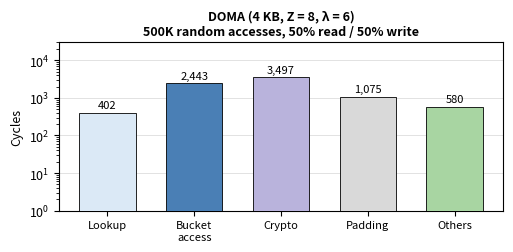

Python code for this plot:
#!/usr/bin/env python3
"""doma_breakdown_plot.py -- per-access cycle breakdown of DOMA (BOLT Figure 8 style).

    python3 doma_breakdown_plot.py                     # the measured values below -> doma_breakdown.pdf / .png
    python3 doma_breakdown_plot.py mix_trace.log       # take the values from a host_phases log instead

Everything you may want to change is in the SETTINGS block. Needs matplotlib (pip install matplotlib).
"""
import re
import sys

# =========================== SETTINGS: edit freely ===========================

# Measured on the card (traced 4 KB bitstream, Z = 8, lambda = 6, 300 MHz, 20% HBM): 500,000 random accesses,
# 50% GET / 50% PUT, uniform keys over 500,000 records. Mean cycles per access; the 12 phases add up to E2E.
DATA = {
    "handoff": 134.0, "lookup": 75.1, "read gate": 192.9, "bucket read": 1419.3, "decrypt/verify": 1275.5,
    "operation": 222.7, "eviction": 5.3, "re-encrypt": 2221.7, "write-back wait": 1075.0, "bucket write": 1023.8,
    "release gate": 221.0, "result": 131.0,
}
E2E = 7997.3

# Bars, left to right: (label, phases summed into the bar, colour). Every phase must appear in exactly one bar.
GROUPS = [
    ("Lookup",          ["handoff", "lookup", "read gate"],                     "#dbe9f6"),
    ("Bucket\naccess",  ["bucket read", "bucket write"],                        "#4a7fb5"),
    ("Crypto",          ["decrypt/verify", "re-encrypt"],                        "#b9b3dc"),
    ("Padding",         ["write-back wait"],                                     "#d9d9d9"),
    ("Others",          ["operation", "eviction", "release gate", "result"],     "#a8d5a2"),
]

# Legend entries: (colour, text). Set LEGEND to an empty list for no legend.
LEGEND = []

TITLE = "DOMA (4 KB, Z = 8, λ = 6)\n500K random accesses, 50% read / 50% write"   # "\n" breaks the line; "" for no title
YLABEL = "Cycles"
OUT = "doma_breakdown"            # writes OUT.pdf and OUT.png
FIGSIZE = (5.2, 2.6)              # inches (width, height)
LOG_SCALE = True
YLIM = (1, 3e4)                   # y-axis range (used with LOG_SCALE; ignored otherwise)
FONT = 9                          # base font size
TICK_FONT = 8                     # bar labels
VALUE_FONT = 8                    # numbers on the bars
LEGEND_FONT = 7
BAR_WIDTH = 0.65
EDGE = ("black", 0.6)             # bar edge colour and width

# ============================================================================


def from_log(path):
    """The last 'phase K: trace, mean cycles (sum = E2E): ...' line of a host_phases log."""
    pat = re.compile(r"phase \d+: trace, mean cycles \(sum = E2E\): (.*?) = E2E ([0-9.]+)")
    found = None
    for line in open(path, errors="replace"):
        m = pat.search(line)
        if m:
            found = m
    if not found:
        sys.exit(f"{path}: no 'phase K: trace, ...' line (run host_phases with DOMA_PHASE_TRACE=1 on a TRACE=1 bitstream)")
    vals = dict((k.strip(), float(v)) for k, v in (kv.rsplit(" ", 1) for kv in found.group(1).split(", ")))
    return vals, float(found.group(2))


def main():
    data, e2e = (from_log(sys.argv[1]) if len(sys.argv) > 1 else (DATA, E2E))
    used = [p for _, members, _ in GROUPS for p in members]
    missing, unknown = set(data) - set(used), set(used) - set(data)
    if missing or unknown or len(used) != len(set(used)):
        sys.exit(f"GROUPS must use every phase exactly once (missing {sorted(missing)}, unknown {sorted(unknown)})")
    labels = [g[0] for g in GROUPS]
    values = [int(sum(data[p] for p in members)) for _, members, _ in GROUPS]   # integer part
    colors = [g[2] for g in GROUPS]

    import matplotlib
    matplotlib.use("Agg")
    import matplotlib.pyplot as plt
    from matplotlib.patches import Patch
    plt.rcParams.update({"font.size": FONT, "pdf.fonttype": 42, "ps.fonttype": 42})
    fig, ax = plt.subplots(figsize=FIGSIZE)
    x = range(len(values))
    ax.bar(x, values, color=colors, edgecolor=EDGE[0], linewidth=EDGE[1], width=BAR_WIDTH, zorder=3)
    if LOG_SCALE:
        ax.set_yscale("log")
        ax.set_ylim(*YLIM)
    ax.set_ylabel(YLABEL)
    ax.set_xticks(list(x))
    ax.set_xticklabels(labels, fontsize=TICK_FONT)
    ax.grid(axis="y", which="major", linewidth=0.4, color="#cccccc", zorder=0)
    for i, v in enumerate(values):
        ax.text(i, v * (1.15 if LOG_SCALE else 1.0) + (0 if LOG_SCALE else max(values) * 0.01), f"{v:,}",
                ha="center", va="bottom", fontsize=VALUE_FONT)
    if LEGEND:
        ax.legend(handles=[Patch(facecolor=c, edgecolor=EDGE[0], linewidth=EDGE[1], label=t) for c, t in LEGEND],
                  loc="upper left", ncol=len(LEGEND), fontsize=LEGEND_FONT, frameon=False,
                  handlelength=1.2, columnspacing=0.9)
    if TITLE:
        ax.set_title(TITLE, fontsize=FONT, fontweight="bold")
    fig.tight_layout()
    for ext in ("pdf", "png"):
        fig.savefig(f"{OUT}.{ext}", dpi=200)
    print(f"bars: {dict(zip([l.replace(chr(10), ' ') for l in labels], values))}; sum {sum(values):,}, E2E {int(e2e):,}")
    print(f"wrote {OUT}.pdf and {OUT}.png")


if __name__ == "__main__":
    main()
